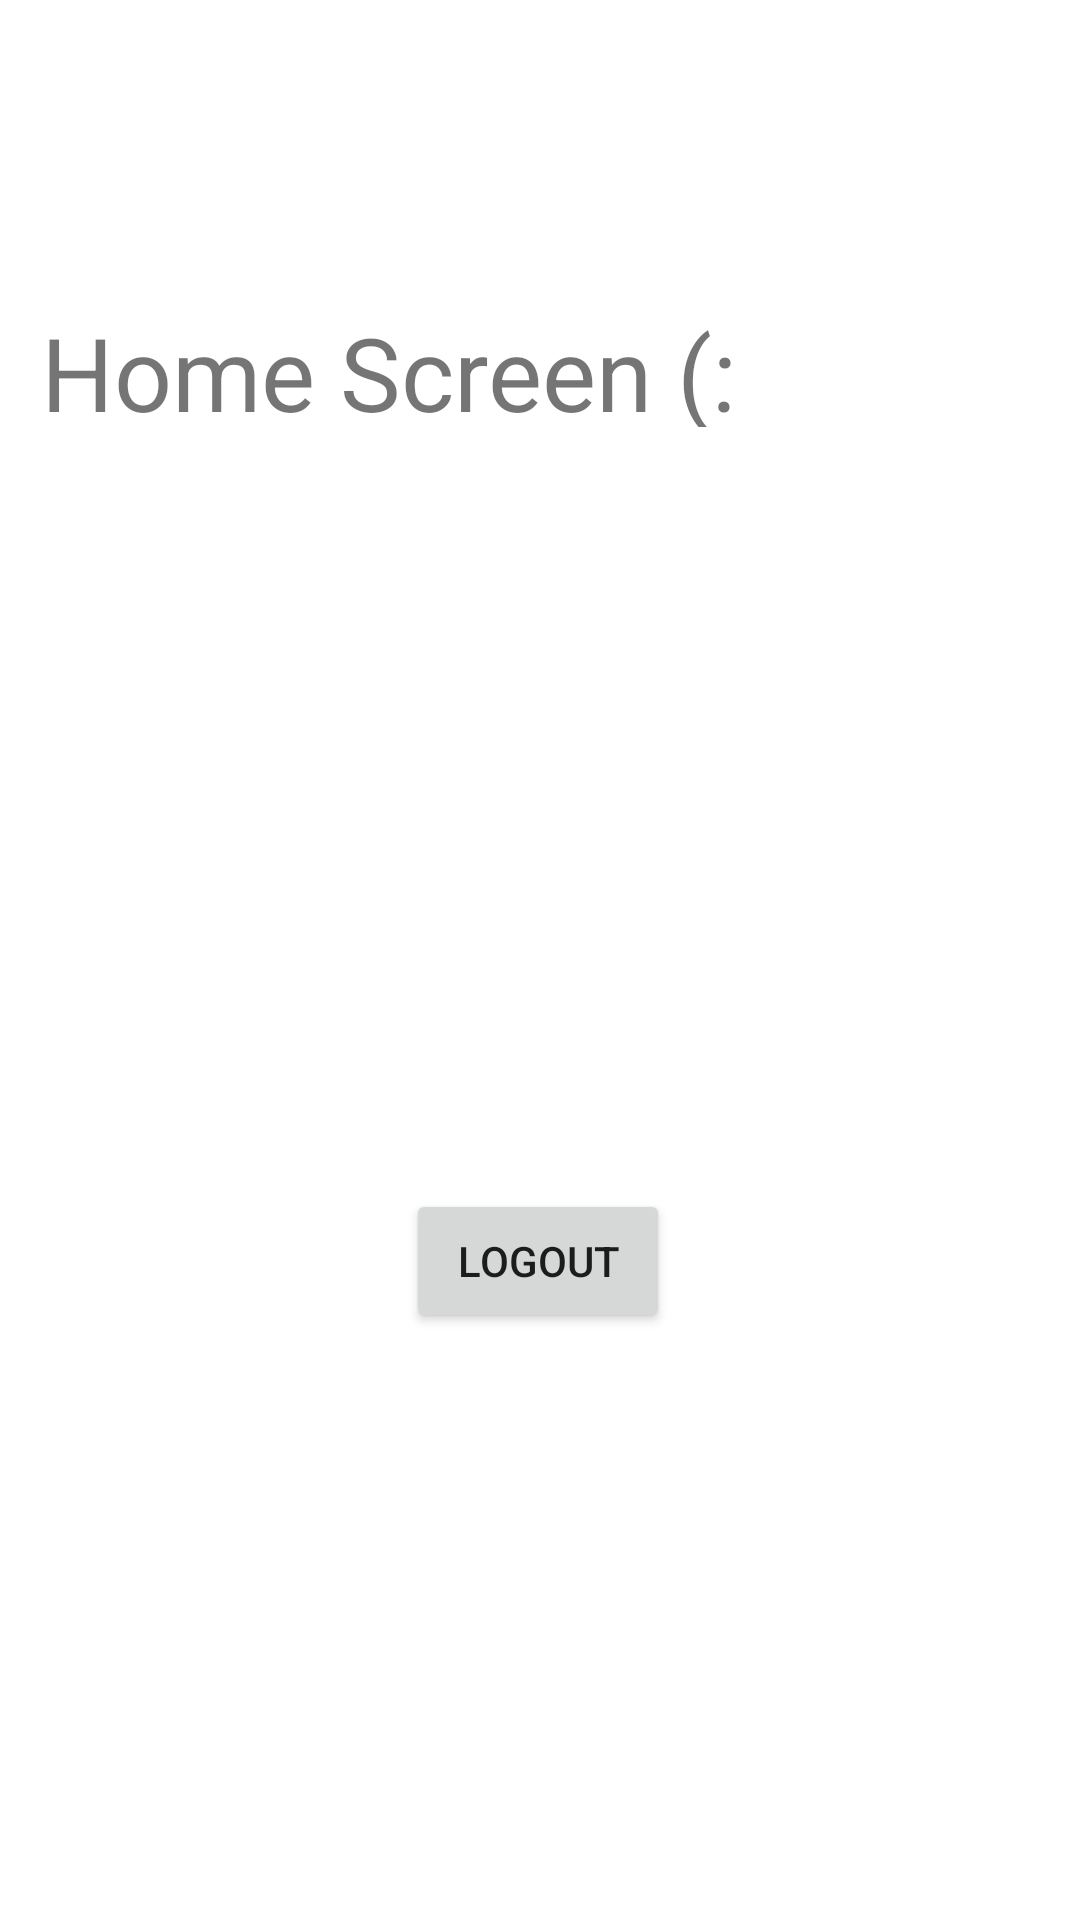

Here is an Android app screen rendered from its layout file. Give the layout XML and the strings, colors and styles it references.
<!-- AndroidManifest.xml: application theme Theme.TestBench -->
<!-- res/layout/activity_home.xml -->
<?xml version="1.0" encoding="utf-8"?>
<androidx.constraintlayout.widget.ConstraintLayout xmlns:android="http://schemas.android.com/apk/res/android"
    xmlns:app="http://schemas.android.com/apk/res-auto"
    xmlns:tools="http://schemas.android.com/tools"
    android:layout_width="match_parent"
    android:layout_height="match_parent"
    tools:context=".Home">

    <TextView
        android:id="@+id/textView"
        android:layout_width="332dp"
        android:layout_height="41dp"
        android:text="@string/Home_screen"
        android:textSize="34sp"
        app:layout_constraintBottom_toBottomOf="parent"
        app:layout_constraintEnd_toEndOf="parent"
        app:layout_constraintHorizontal_bias="0.493"
        app:layout_constraintStart_toStartOf="parent"
        app:layout_constraintTop_toTopOf="parent"
        app:layout_constraintVertical_bias="0.169" />

    <Button
        android:id="@+id/button"
        android:layout_width="wrap_content"
        android:layout_height="wrap_content"
        android:onClick="logout"
        android:text="@string/Logout"
        app:layout_constraintBottom_toBottomOf="parent"
        app:layout_constraintEnd_toEndOf="parent"
        app:layout_constraintHorizontal_bias="0.498"
        app:layout_constraintStart_toStartOf="parent"
        app:layout_constraintTop_toBottomOf="@+id/textView"
        app:layout_constraintVertical_bias="0.565" />

</androidx.constraintlayout.widget.ConstraintLayout>
<!-- resources referenced by this layout -->
<resources>
  <string name="Home_screen">Home Screen (:</string>
  <string name="Logout">Logout</string>
  <style name="Theme.TestBench" parent="Theme.MaterialComponents.DayNight.NoActionBar">
          
          <item name="colorPrimary">@color/purple_500</item>
          <item name="colorPrimaryVariant">@color/purple_700</item>
          <item name="colorOnPrimary">@color/white</item>
          
          <item name="colorSecondary">@color/teal_200</item>
          <item name="colorSecondaryVariant">@color/teal_700</item>
          <item name="colorOnSecondary">@color/black</item>
          
          <item name="android:statusBarColor" tools:targetApi="l">?attr/colorPrimaryVariant</item>
          
      </style>
  <!-- not gathered from this repository: default colours our renderer supplied (Android Studio template values) -->
  <color name="purple_500">#FF6200EE</color>
  <color name="purple_700">#FF3700B3</color>
  <color name="teal_200">#FF03DAC5</color>
  <color name="teal_700">#FF018786</color>
  <color name="black">#FF000000</color>
  <color name="white">#FFFFFFFF</color>
</resources>
